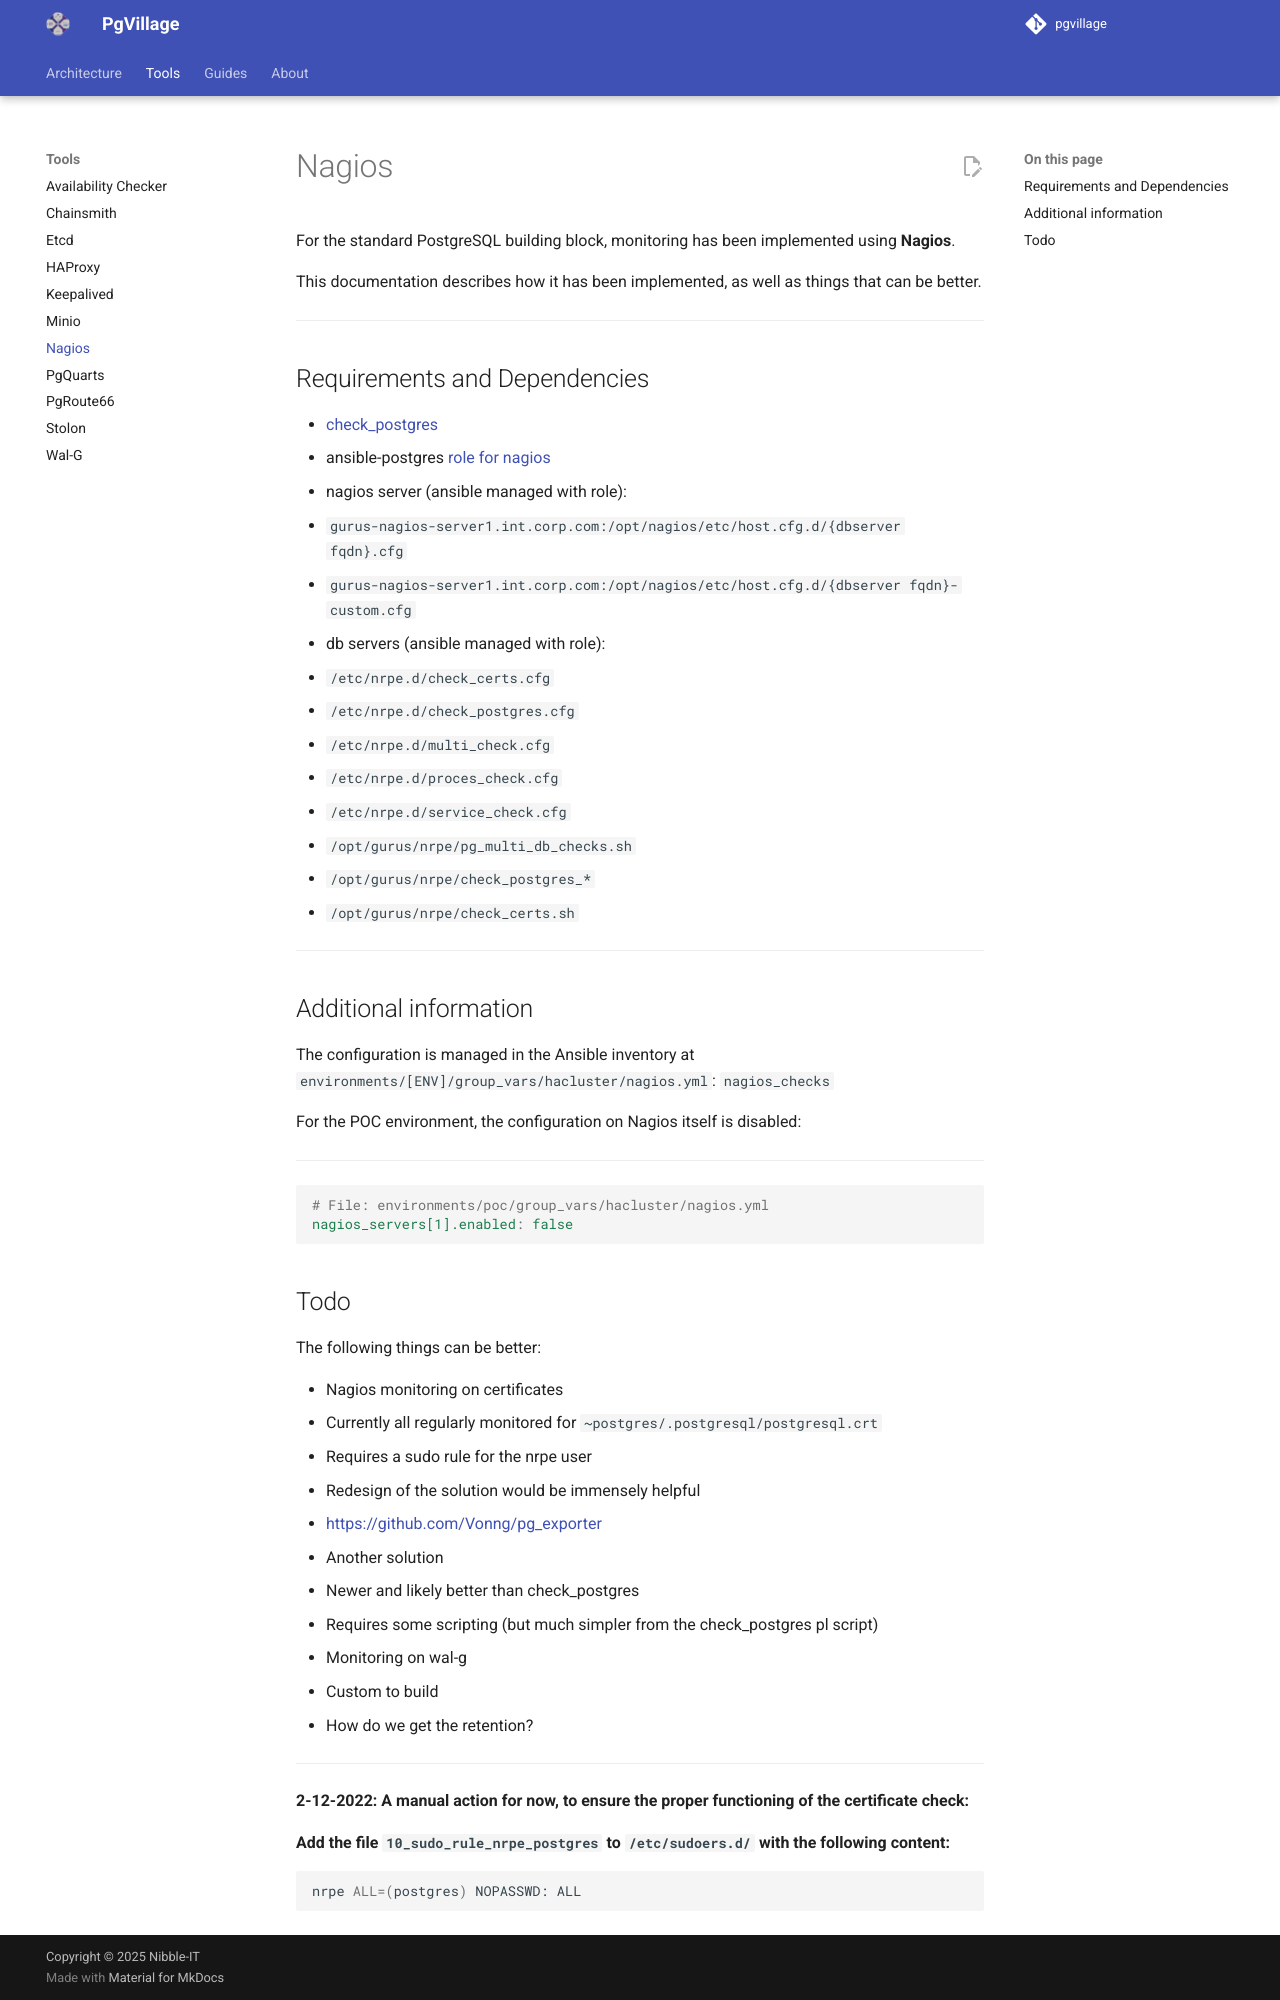

repository: pgvillage/pgvillage · page: v1.2.x/tools/nagios/index.html · generator: mkdocs

---
title: Nagios
summary: A description of nagios checks that can be leveraged to implement alerting
authors:
  - Sebas Mannem
  - Snehal Kapure
date: 2025-11-11
---

# Nagios

For the standard PostgreSQL building block, monitoring has been implemented using **Nagios**.

This documentation describes how it has been implemented, as well as things that can be better.

---

## Requirements and Dependencies

- [check_postgres](https://bucardo.org/check_postgres/)
- ansible-postgres [role for nagios](https://gitlab.int.corp.com/gurus-db-team/ansible-postgres/-/tree/dev/roles/nagios)
- nagios server (ansible managed with role):

  - `gurus-nagios-server1.int.corp.com:/opt/nagios/etc/host.cfg.d/{dbserver fqdn}.cfg`
  - `gurus-nagios-server1.int.corp.com:/opt/nagios/etc/host.cfg.d/{dbserver fqdn}-custom.cfg`

- db servers (ansible managed with role):
  - `/etc/nrpe.d/check_certs.cfg`
  - `/etc/nrpe.d/check_postgres.cfg`
  - `/etc/nrpe.d/multi_check.cfg`
  - `/etc/nrpe.d/proces_check.cfg`
  - `/etc/nrpe.d/service_check.cfg`
  - `/opt/gurus/nrpe/pg_multi_db_checks.sh`
  - `/opt/gurus/nrpe/check_postgres_*`
  - `/opt/gurus/nrpe/check_certs.sh`

---

## Additional information

The configuration is managed in the Ansible inventory at `environments/[ENV]/group_vars/hacluster/nagios.yml`: `nagios_checks`

For the POC environment, the configuration on Nagios itself is disabled:

---

```yaml
# File: environments/poc/group_vars/hacluster/nagios.yml
nagios_servers[1].enabled: false
```

## Todo

The following things can be better:

- Nagios monitoring on certificates
  - Currently all regularly monitored for `~postgres/.postgresql/postgresql.crt`
  - Requires a sudo rule for the nrpe user
  - Redesign of the solution would be immensely helpful
- [https://github.com/Vonng/pg_exporter](https://github.com/Vonng/pg_exporter)
  - Another solution
  - Newer and likely better than check_postgres
  - Requires some scripting (but much simpler from the check_postgres pl script)
- Monitoring on wal-g
  - Custom to build
  - How do we get the retention?

---

**2-12-2022: A manual action for now, to ensure the proper functioning of the certificate check:**

**Add the file `10_sudo_rule_nrpe_postgres` to `/etc/sudoers.d/` with the following content:**

```bash
nrpe ALL=(postgres) NOPASSWD: ALL
```
